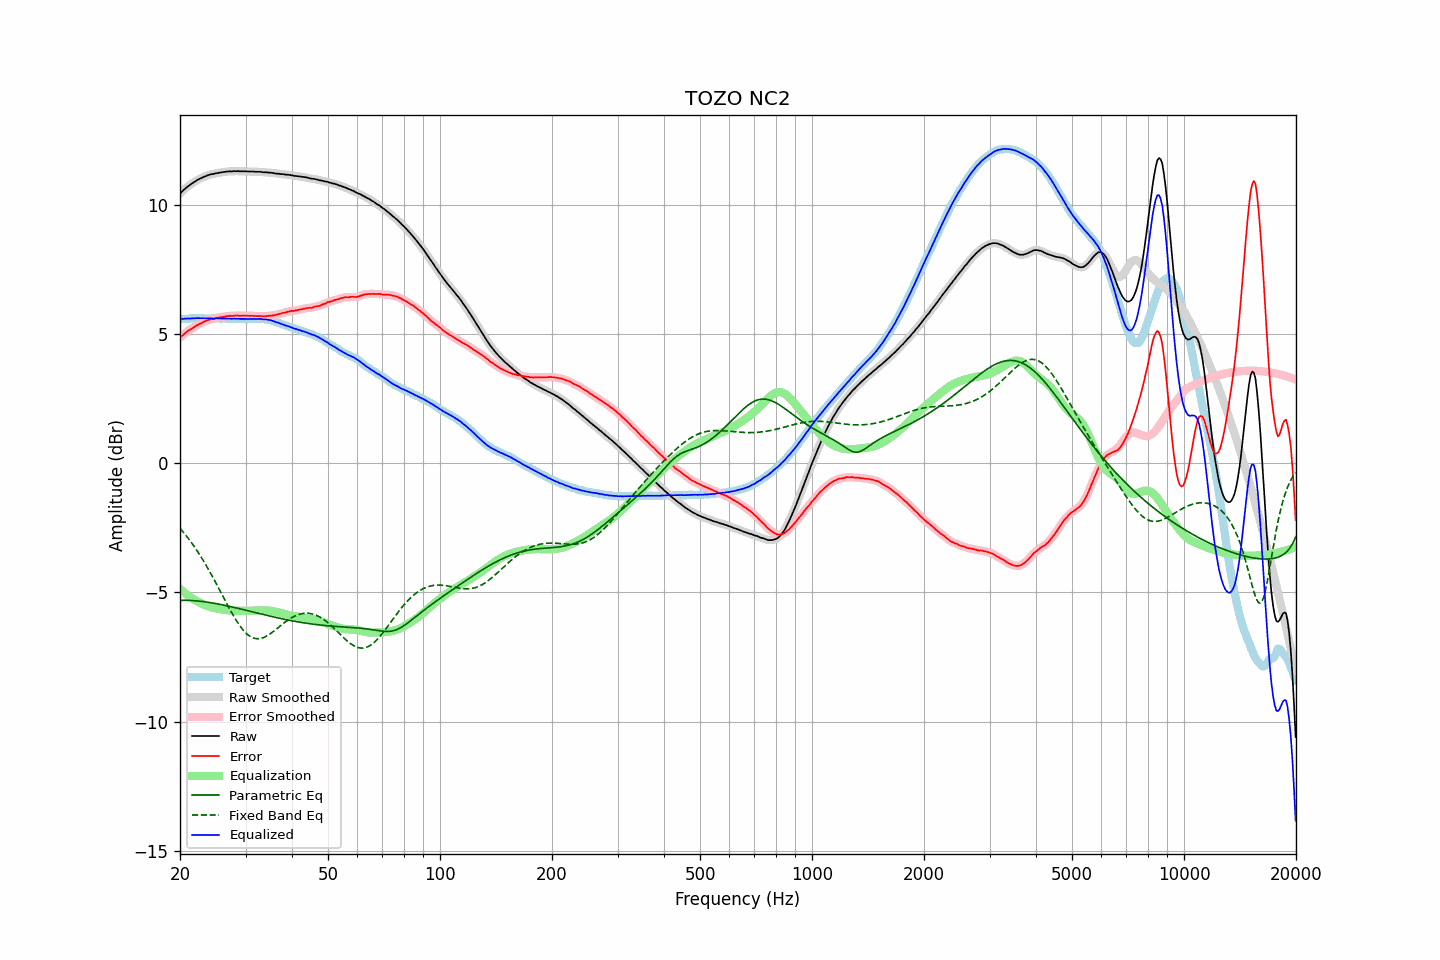

Source data for this figure (header and first rows):
frequency, raw, error, smoothed, error_smoothed, equalization, parametric_eq, fixed_band_eq, equalized_raw, equalized_smoothed, target
20.00, 10.44, 4.86, 10.43, 4.85, -4.86, -5.31, -2.52, 5.57, 5.57, 5.58
20.20, 10.50, 4.92, 10.50, 4.92, -4.92, -5.30, -2.59, 5.58, 5.58, 5.58
20.40, 10.56, 4.97, 10.56, 4.97, -4.97, -5.30, -2.66, 5.59, 5.59, 5.59
20.61, 10.62, 5.03, 10.61, 5.03, -5.02, -5.30, -2.74, 5.59, 5.59, 5.59
20.81, 10.67, 5.08, 10.67, 5.08, -5.07, -5.30, -2.82, 5.60, 5.60, 5.59
21.02, 10.72, 5.13, 10.72, 5.12, -5.12, -5.31, -2.89, 5.60, 5.60, 5.59
21.23, 10.76, 5.16, 10.76, 5.16, -5.16, -5.31, -2.98, 5.60, 5.60, 5.60
21.44, 10.81, 5.20, 10.80, 5.20, -5.20, -5.31, -3.06, 5.60, 5.60, 5.61
21.66, 10.85, 5.24, 10.85, 5.24, -5.24, -5.31, -3.15, 5.60, 5.60, 5.61
21.87, 10.89, 5.27, 10.89, 5.28, -5.28, -5.32, -3.24, 5.61, 5.61, 5.62
22.09, 10.93, 5.32, 10.93, 5.32, -5.31, -5.32, -3.33, 5.61, 5.61, 5.61
22.31, 10.97, 5.35, 10.96, 5.35, -5.35, -5.33, -3.42, 5.62, 5.61, 5.62
22.54, 11.00, 5.39, 11.00, 5.39, -5.38, -5.33, -3.52, 5.61, 5.61, 5.61
22.76, 11.03, 5.41, 11.03, 5.42, -5.42, -5.34, -3.61, 5.61, 5.61, 5.62
22.99, 11.06, 5.44, 11.06, 5.45, -5.45, -5.35, -3.71, 5.61, 5.61, 5.61
23.22, 11.09, 5.48, 11.08, 5.48, -5.48, -5.36, -3.82, 5.61, 5.61, 5.60
23.45, 11.11, 5.50, 11.11, 5.51, -5.50, -5.37, -3.92, 5.60, 5.61, 5.60
23.69, 11.14, 5.53, 11.14, 5.53, -5.53, -5.37, -4.03, 5.61, 5.61, 5.60
23.92, 11.16, 5.55, 11.16, 5.55, -5.55, -5.38, -4.14, 5.61, 5.61, 5.60
24.16, 11.18, 5.58, 11.17, 5.57, -5.57, -5.39, -4.25, 5.61, 5.61, 5.60
24.40, 11.19, 5.58, 11.19, 5.58, -5.58, -5.40, -4.36, 5.60, 5.60, 5.61
24.65, 11.20, 5.59, 11.20, 5.59, -5.60, -5.41, -4.48, 5.60, 5.60, 5.61
24.89, 11.22, 5.61, 11.21, 5.61, -5.61, -5.43, -4.59, 5.61, 5.60, 5.61
25.14, 11.23, 5.63, 11.23, 5.62, -5.62, -5.44, -4.71, 5.60, 5.60, 5.60
25.39, 11.24, 5.64, 11.24, 5.64, -5.64, -5.45, -4.83, 5.60, 5.60, 5.60
25.65, 11.25, 5.65, 11.25, 5.65, -5.65, -5.46, -4.95, 5.60, 5.60, 5.60
25.91, 11.26, 5.66, 11.26, 5.66, -5.66, -5.47, -5.07, 5.60, 5.60, 5.60
26.16, 11.27, 5.66, 11.27, 5.67, -5.67, -5.49, -5.19, 5.60, 5.60, 5.61
26.43, 11.28, 5.67, 11.28, 5.68, -5.68, -5.50, -5.30, 5.60, 5.60, 5.60
26.69, 11.29, 5.69, 11.29, 5.69, -5.69, -5.51, -5.42, 5.60, 5.60, 5.59
26.96, 11.29, 5.69, 11.29, 5.70, -5.69, -5.53, -5.54, 5.60, 5.60, 5.59
27.23, 11.30, 5.71, 11.29, 5.70, -5.70, -5.54, -5.65, 5.60, 5.59, 5.59
27.50, 11.29, 5.70, 11.29, 5.70, -5.70, -5.55, -5.77, 5.58, 5.59, 5.59
27.77, 11.30, 5.70, 11.30, 5.70, -5.71, -5.57, -5.87, 5.59, 5.59, 5.60
28.05, 11.31, 5.71, 11.30, 5.71, -5.71, -5.58, -5.98, 5.60, 5.59, 5.60
28.33, 11.30, 5.71, 11.30, 5.71, -5.71, -5.60, -6.08, 5.59, 5.59, 5.59
28.62, 11.31, 5.72, 11.30, 5.71, -5.71, -5.61, -6.18, 5.60, 5.59, 5.59
28.90, 11.30, 5.70, 11.30, 5.71, -5.71, -5.63, -6.27, 5.59, 5.59, 5.59
29.19, 11.30, 5.70, 11.30, 5.71, -5.71, -5.64, -6.35, 5.58, 5.59, 5.59
29.48, 11.30, 5.72, 11.30, 5.71, -5.71, -5.66, -6.43, 5.58, 5.58, 5.58
29.78, 11.30, 5.72, 11.30, 5.71, -5.71, -5.67, -6.50, 5.59, 5.58, 5.58
30.08, 11.30, 5.71, 11.29, 5.71, -5.71, -5.69, -6.57, 5.59, 5.58, 5.59
30.38, 11.29, 5.71, 11.29, 5.71, -5.71, -5.70, -6.62, 5.58, 5.58, 5.58
30.68, 11.29, 5.70, 11.29, 5.71, -5.71, -5.72, -6.67, 5.58, 5.58, 5.58
30.99, 11.29, 5.70, 11.29, 5.70, -5.71, -5.73, -6.71, 5.58, 5.58, 5.58
31.30, 11.29, 5.71, 11.29, 5.70, -5.70, -5.75, -6.74, 5.58, 5.58, 5.58
31.61, 11.29, 5.70, 11.28, 5.70, -5.70, -5.76, -6.77, 5.59, 5.58, 5.59
31.93, 11.28, 5.70, 11.28, 5.70, -5.70, -5.78, -6.78, 5.58, 5.58, 5.58
32.24, 11.28, 5.69, 11.28, 5.70, -5.69, -5.79, -6.79, 5.58, 5.58, 5.58
32.57, 11.28, 5.69, 11.28, 5.70, -5.69, -5.81, -6.79, 5.59, 5.58, 5.58
32.89, 11.28, 5.70, 11.27, 5.69, -5.69, -5.82, -6.78, 5.59, 5.58, 5.58
33.22, 11.27, 5.69, 11.27, 5.69, -5.69, -5.84, -6.76, 5.58, 5.58, 5.58
33.55, 11.26, 5.68, 11.26, 5.69, -5.69, -5.85, -6.74, 5.57, 5.57, 5.58
33.89, 11.26, 5.68, 11.26, 5.69, -5.69, -5.87, -6.71, 5.57, 5.57, 5.57
34.23, 11.26, 5.70, 11.25, 5.69, -5.69, -5.88, -6.68, 5.56, 5.56, 5.56
34.57, 11.25, 5.70, 11.25, 5.70, -5.70, -5.90, -6.64, 5.55, 5.55, 5.55
34.92, 11.25, 5.71, 11.24, 5.71, -5.70, -5.91, -6.60, 5.54, 5.54, 5.53
35.27, 11.24, 5.71, 11.24, 5.71, -5.71, -5.93, -6.56, 5.52, 5.52, 5.53
35.62, 11.23, 5.73, 11.23, 5.72, -5.72, -5.94, -6.51, 5.50, 5.50, 5.50
35.97, 11.22, 5.73, 11.22, 5.73, -5.74, -5.96, -6.46, 5.48, 5.48, 5.48
... 635 more rows
